Run: headless pygame with SDL's dummy video driver; simulated clock (each Clock.tick advances the game by its frame time, no real sleeping); random seed 0; keys injected as events and as key.get_pressed() state; no mouse input.
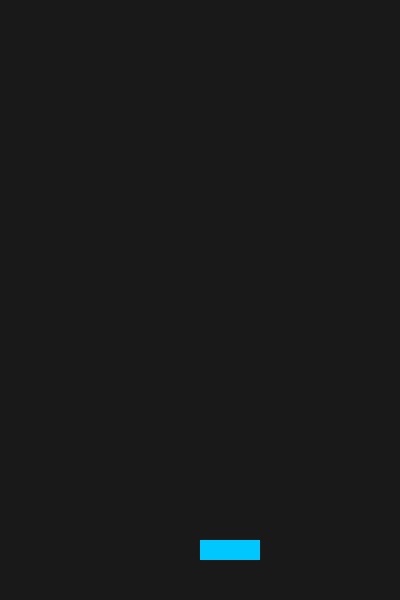
Frame 1 of 4 · flips 1–60 · no input
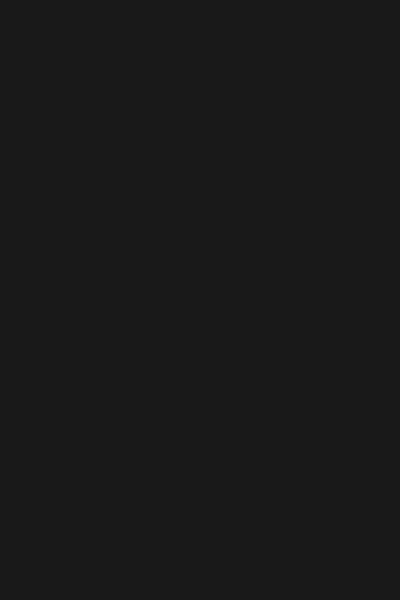
Frame 2 of 4 · flips 61–180 · tapped SPACE, RETURN · held RIGHT (→), D
Frame 3 of 4 · flips 181–300 · held DOWN (↓), S · screen unchanged from frame 2, image omitted
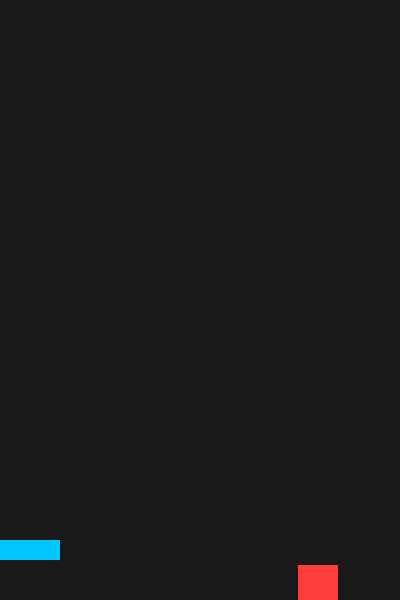
Frame 4 of 4 · flips 301–420 · held LEFT (←), A, UP (↑), W

The pygame program that drew these frames:

import pygame
import sys
import random

pygame.init()

# ================= GAME =================
class Game:
    def __init__(self):
        self.WIDTH, self.HEIGHT = 400, 600
        self.screen = pygame.display.set_mode((self.WIDTH, self.HEIGHT))
        pygame.display.set_caption("Falling Blocks")

        self.clock = pygame.time.Clock()
        self.running = True

        self.player = Player(self.WIDTH // 2, self.HEIGHT - 60)
        self.enemies = []

        self.spawn_timer = 0

    def run(self):
        while self.running:
            self.clock.tick(60)
            self.events()
            self.update()
            self.draw()

        pygame.quit()
        sys.exit()

    def events(self):
        for event in pygame.event.get():
            if event.type == pygame.QUIT:
                self.running = False

    def update(self):
        self.player.update()

        # Spawn de inimigos
        self.spawn_timer += 1
        if self.spawn_timer > 60:  # 1 inimigo por segundo
            self.enemies.append(Enemy(self.WIDTH))
            self.spawn_timer = 0

        # Atualiza inimigos
        for enemy in self.enemies[:]:
            enemy.update()

            # Colisão
            if enemy.rect.colliderect(self.player.rect):
                self.running = False  # game over

            # Remove inimigo que saiu da tela
            if enemy.rect.top > self.HEIGHT:
                self.enemies.remove(enemy)

    def draw(self):
        self.screen.fill((25, 25, 25))
        self.player.draw(self.screen)

        for enemy in self.enemies:
            enemy.draw(self.screen)

        pygame.display.flip()


# ================= PLAYER =================
class Player:
    def __init__(self, x, y):
        self.rect = pygame.Rect(x, y, 60, 20)
        self.speed = 7

    def update(self):
        keys = pygame.key.get_pressed()
        if keys[pygame.K_a]:
            self.rect.x -= self.speed
        if keys[pygame.K_d]:
            self.rect.x += self.speed

        # Limites da tela
        if self.rect.left < 0:
            self.rect.left = 0
        if self.rect.right > 800:
            self.rect.right = 800

    def draw(self, screen):
        pygame.draw.rect(screen, (0, 200, 255), self.rect)


# ================= ENEMY =================
class Enemy:
    def __init__(self, width):
        x = random.randint(0, width - 40)
        self.rect = pygame.Rect(x, -40, 40, 40)
        self.speed = random.randint(10, 15)

    def update(self):
        self.rect.y += self.speed

    def draw(self, screen):
        pygame.draw.rect(screen, (255, 60, 60), self.rect)


# ================= START =================
if __name__ == "__main__":
    game = Game()
    game.run()
